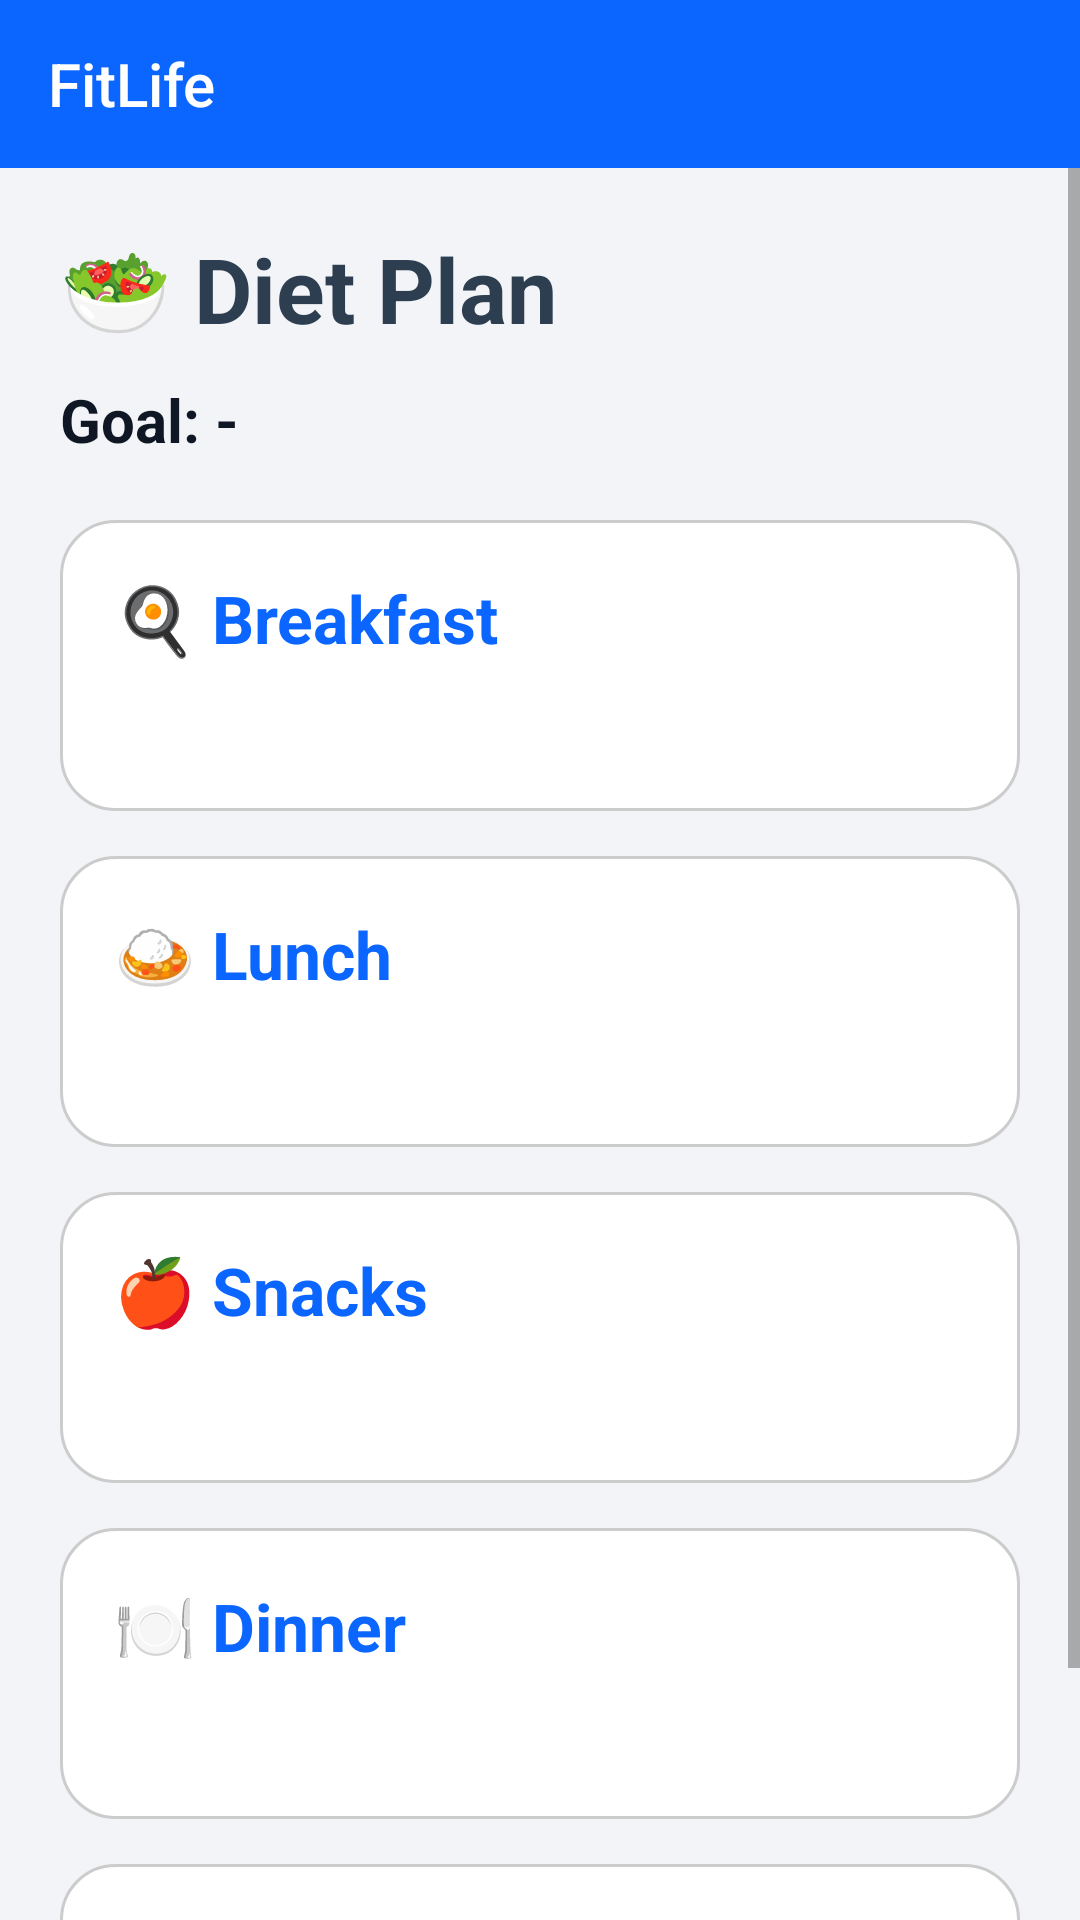

The Android layout XML behind this screen, and the referenced resources:
<!-- AndroidManifest.xml: application theme Theme.Project -->
<!-- res/layout/activity_diet_plan.xml -->
<?xml version="1.0" encoding="utf-8"?>
<LinearLayout xmlns:android="http://schemas.android.com/apk/res/android"
    android:layout_width="match_parent"
    android:layout_height="match_parent"
    android:orientation="vertical"
    android:background="@color/backgroundLight">

    
    <include layout="@layout/toolbar_simple"/>
    <ScrollView xmlns:android="http://schemas.android.com/apk/res/android"
    android:layout_width="match_parent"
    android:layout_height="match_parent"
    android:background="@color/backgroundLight">

    <LinearLayout
        android:layout_width="match_parent"
        android:layout_height="wrap_content"
        android:orientation="vertical"
        android:padding="20dp">

        
        <TextView
            android:id="@+id/tvDietTitle"
            android:layout_width="wrap_content"
            android:layout_height="wrap_content"
            android:text="🥗 Diet Plan"
            android:textSize="30sp"
            android:textStyle="bold"
            android:textColor="#2C3E50"
            android:layout_marginBottom="10dp" />

        
        <TextView
            android:id="@+id/tvGoal"
            android:layout_width="wrap_content"
            android:layout_height="wrap_content"
            android:text="Goal: -"
            android:textSize="20sp"
            android:textStyle="bold"
            android:textColor="@color/textPrimary"
            android:layout_marginBottom="20dp" />

        
        <LinearLayout
            android:layout_width="match_parent"
            android:layout_height="wrap_content"
            android:background="@drawable/diet_card_bg"
            android:padding="18dp"
            android:orientation="vertical"
            android:layout_marginBottom="15dp">

            <TextView
                android:id="@+id/tvBreakfast"
                android:layout_width="wrap_content"
                android:layout_height="wrap_content"
                android:text="🍳 Breakfast"
                android:textSize="22sp"
                android:textColor="@color/primaryColor"
                android:textStyle="bold" />

            <TextView
                android:id="@+id/tvBreakfastItems"
                android:layout_width="wrap_content"
                android:layout_height="wrap_content"
                android:textSize="16sp"
                android:layout_marginTop="10dp" />
        </LinearLayout>

        
        <LinearLayout
            android:layout_width="match_parent"
            android:layout_height="wrap_content"
            android:background="@drawable/diet_card_bg"
            android:padding="18dp"
            android:orientation="vertical"
            android:layout_marginBottom="15dp">

            <TextView
                android:id="@+id/tvLunch"
                android:layout_width="wrap_content"
                android:layout_height="wrap_content"
                android:text="🍛 Lunch"
                android:textSize="22sp"
                android:textColor="@color/primaryColor"
                android:textStyle="bold" />

            <TextView
                android:id="@+id/tvLunchItems"
                android:layout_width="wrap_content"
                android:layout_height="wrap_content"
                android:textSize="16sp"
                android:layout_marginTop="10dp" />
        </LinearLayout>

        
        <LinearLayout
            android:layout_width="match_parent"
            android:layout_height="wrap_content"
            android:background="@drawable/diet_card_bg"
            android:padding="18dp"
            android:orientation="vertical"
            android:layout_marginBottom="15dp">

            <TextView
                android:id="@+id/tvSnacks"
                android:layout_width="wrap_content"
                android:layout_height="wrap_content"
                android:text="🍎 Snacks"
                android:textSize="22sp"
                android:textColor="@color/primaryColor"
                android:textStyle="bold" />

            <TextView
                android:id="@+id/tvSnacksItems"
                android:layout_width="wrap_content"
                android:layout_height="wrap_content"
                android:textSize="16sp"
                android:layout_marginTop="10dp" />
        </LinearLayout>

        
        <LinearLayout
            android:layout_width="match_parent"
            android:layout_height="wrap_content"
            android:background="@drawable/diet_card_bg"
            android:padding="18dp"
            android:orientation="vertical"
            android:layout_marginBottom="15dp">

            <TextView
                android:id="@+id/tvDinner"
                android:layout_width="wrap_content"
                android:layout_height="wrap_content"
                android:text="🍽 Dinner"
                android:textSize="22sp"
                android:textColor="@color/primaryColor"
                android:textStyle="bold" />

            <TextView
                android:id="@+id/tvDinnerItems"
                android:layout_width="wrap_content"
                android:layout_height="wrap_content"
                android:textSize="16sp"
                android:layout_marginTop="10dp" />
        </LinearLayout>

        
        <LinearLayout
            android:layout_width="match_parent"
            android:layout_height="wrap_content"
            android:background="@drawable/diet_card_bg"
            android:padding="18dp"
            android:orientation="vertical">

            <TextView
                android:id="@+id/tvWater"
                android:layout_width="wrap_content"
                android:layout_height="wrap_content"
                android:text="💧 Daily Water Intake"
                android:textSize="22sp"
                android:textColor="@color/primaryColor"
                android:textStyle="bold" />

            <TextView
                android:id="@+id/tvWaterValue"
                android:layout_width="wrap_content"
                android:layout_height="wrap_content"
                android:textSize="16sp"
                android:layout_marginTop="10dp" />
        </LinearLayout>

    </LinearLayout>
</ScrollView>
</LinearLayout>
<!-- res/layout/toolbar_simple.xml (included above) -->
<?xml version="1.0" encoding="utf-8"?>
<com.google.android.material.appbar.AppBarLayout
    xmlns:android="http://schemas.android.com/apk/res/android"
    xmlns:app="http://schemas.android.com/apk/res-auto"
    android:id="@+id/appBar"
    android:layout_width="match_parent"
    android:layout_height="wrap_content"
    android:fitsSystemWindows="true">

    <com.google.android.material.appbar.MaterialToolbar
        android:id="@+id/toolbar"
        android:layout_width="match_parent"
        android:layout_height="?attr/actionBarSize"
        android:background="@color/primaryColor"
        android:theme="@style/ThemeOverlay.AppCompat.Dark.ActionBar"
        app:title="FitLife"
        app:titleCentered="false"
        app:titleTextColor="@android:color/white"
        app:navigationIconTint="@android:color/white" />

</com.google.android.material.appbar.AppBarLayout>
<!-- resources referenced by this layout -->
<resources>
  <color name="backgroundLight">#F2F4F7</color>
  <color name="primaryColor">#0A66FF</color>
  <color name="textPrimary">#0F1724</color>
  <!-- drawable diet_card_bg (drawable) -->
  <shape xmlns:android="http://schemas.android.com/apk/res/android"
      android:shape="rectangle">
  
      <solid android:color="#FFFFFF" />
      <corners android:radius="18dp" />
  
      <padding
          android:left="12dp"
          android:top="12dp"
          android:right="12dp"
          android:bottom="12dp" />
  
      <stroke
          android:width="1dp"
          android:color="#CCCCCC" />
  
  </shape>
  <style name="Theme.Project" parent="Theme.AppCompat.Light.NoActionBar">
  
          
          <item name="colorPrimary">@color/primaryColor</item>
          <item name="colorPrimaryDark">@color/primaryDarkColor</item>
          <item name="colorAccent">@color/accentColor</item>
  
          
          <item name="android:statusBarColor">@color/primaryColor</item>
          <item name="android:navigationBarColor">@android:color/black</item>
          <item name="android:windowLightStatusBar">false</item>
  
          
          <item name="android:windowDrawsSystemBarBackgrounds">true</item>
          <item name="android:windowTranslucentStatus">false</item>
  
          
          <item name="android:windowBackground">@android:color/white</item>
  
          
          <item name="android:textColorPrimary">@android:color/white</item>
  
      </style>
  <color name="primaryDarkColor">#0B2A5A</color>
  <color name="accentColor">#3DA5A0</color>
</resources>
